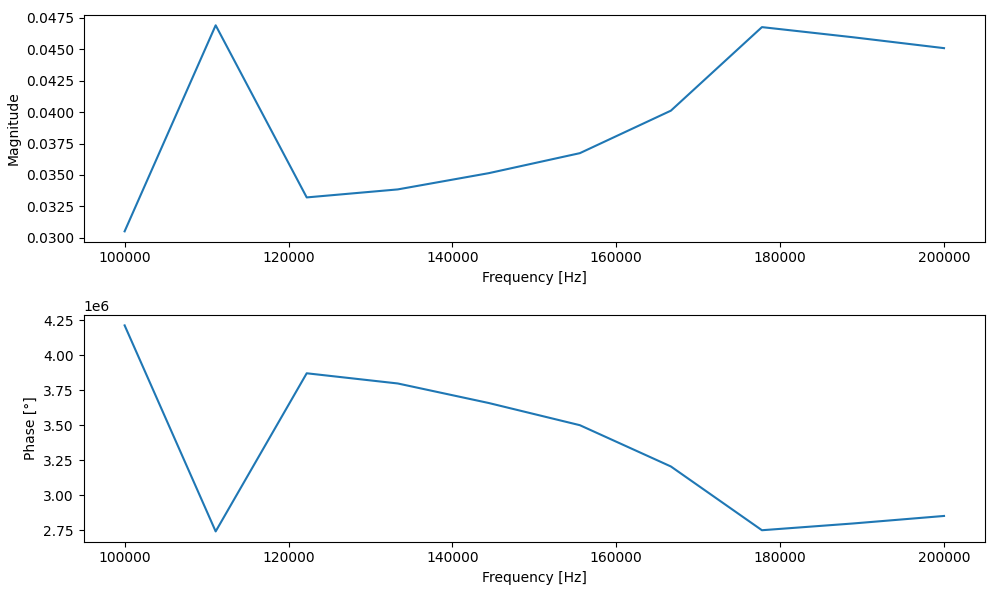

Source data for this figure (header and first rows):
Frequency [Hz], Magnitude, Phase [°]
100000, 0.03052, 4212900
111111, 0.0469, 2741657
122222, 0.03321, 3870900
133333, 0.03385, 3798129
144444, 0.03514, 3658500
155555, 0.03673, 3500229
166666, 0.04011, 3205414
177777, 0.04675, 2750143
188888, 0.04595, 2798357
199999, 0.04508, 2852100
